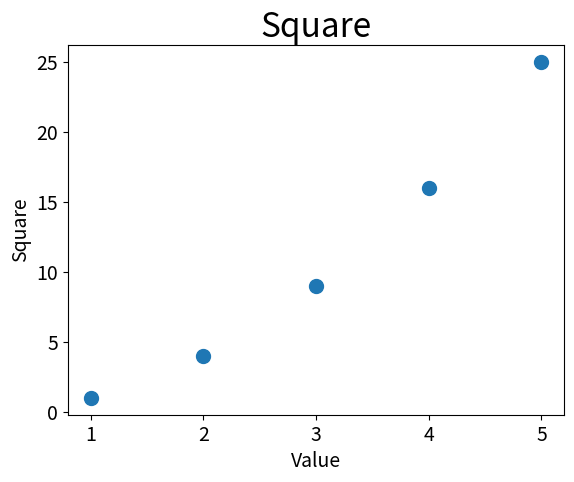
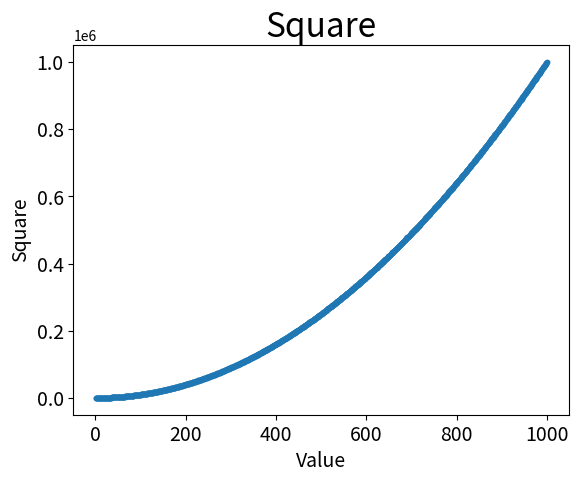

The matplotlib source for these figures, in order:
# -*- coding:utf-8 -*-
"""
[redacted]
Date:2020/12/10
"""
import matplotlib.pyplot as plt

# 画散点图
x0_values = [1, 2, 3, 4, 5]
y0_values = [1, 4, 9, 16, 25]

plt.figure()
plt.scatter(x0_values, y0_values, s=100)


x_values = range(1, 1001, 1)
y_values = [x**2 for x in x_values]
# 设置图表标题并给坐标轴加上标签
plt.title("Square", fontsize=24)
plt.xlabel("Value", fontsize=14)
plt.ylabel("Square", fontsize=14)
# plt.axis([0, 6, 0, 30])  # 坐标轴范围
# 设置刻度标记的大小
plt.tick_params(axis='both', labelsize=14)

plt.savefig("scatter_plot.png")
plt.show()

plt.figure()
plt.scatter(x_values, y_values, s=10)

# 设置图表标题并给坐标轴加上标签
plt.title("Square", fontsize=24)
plt.xlabel("Value", fontsize=14)
plt.ylabel("Square", fontsize=14)
# plt.axis([0, 1100, 0, 1100000])
# 设置刻度标记的大小
plt.tick_params(axis='both', labelsize=14)

plt.savefig("square_plot.png", bbox_inches='tight')
plt.show()  # 显示图表
